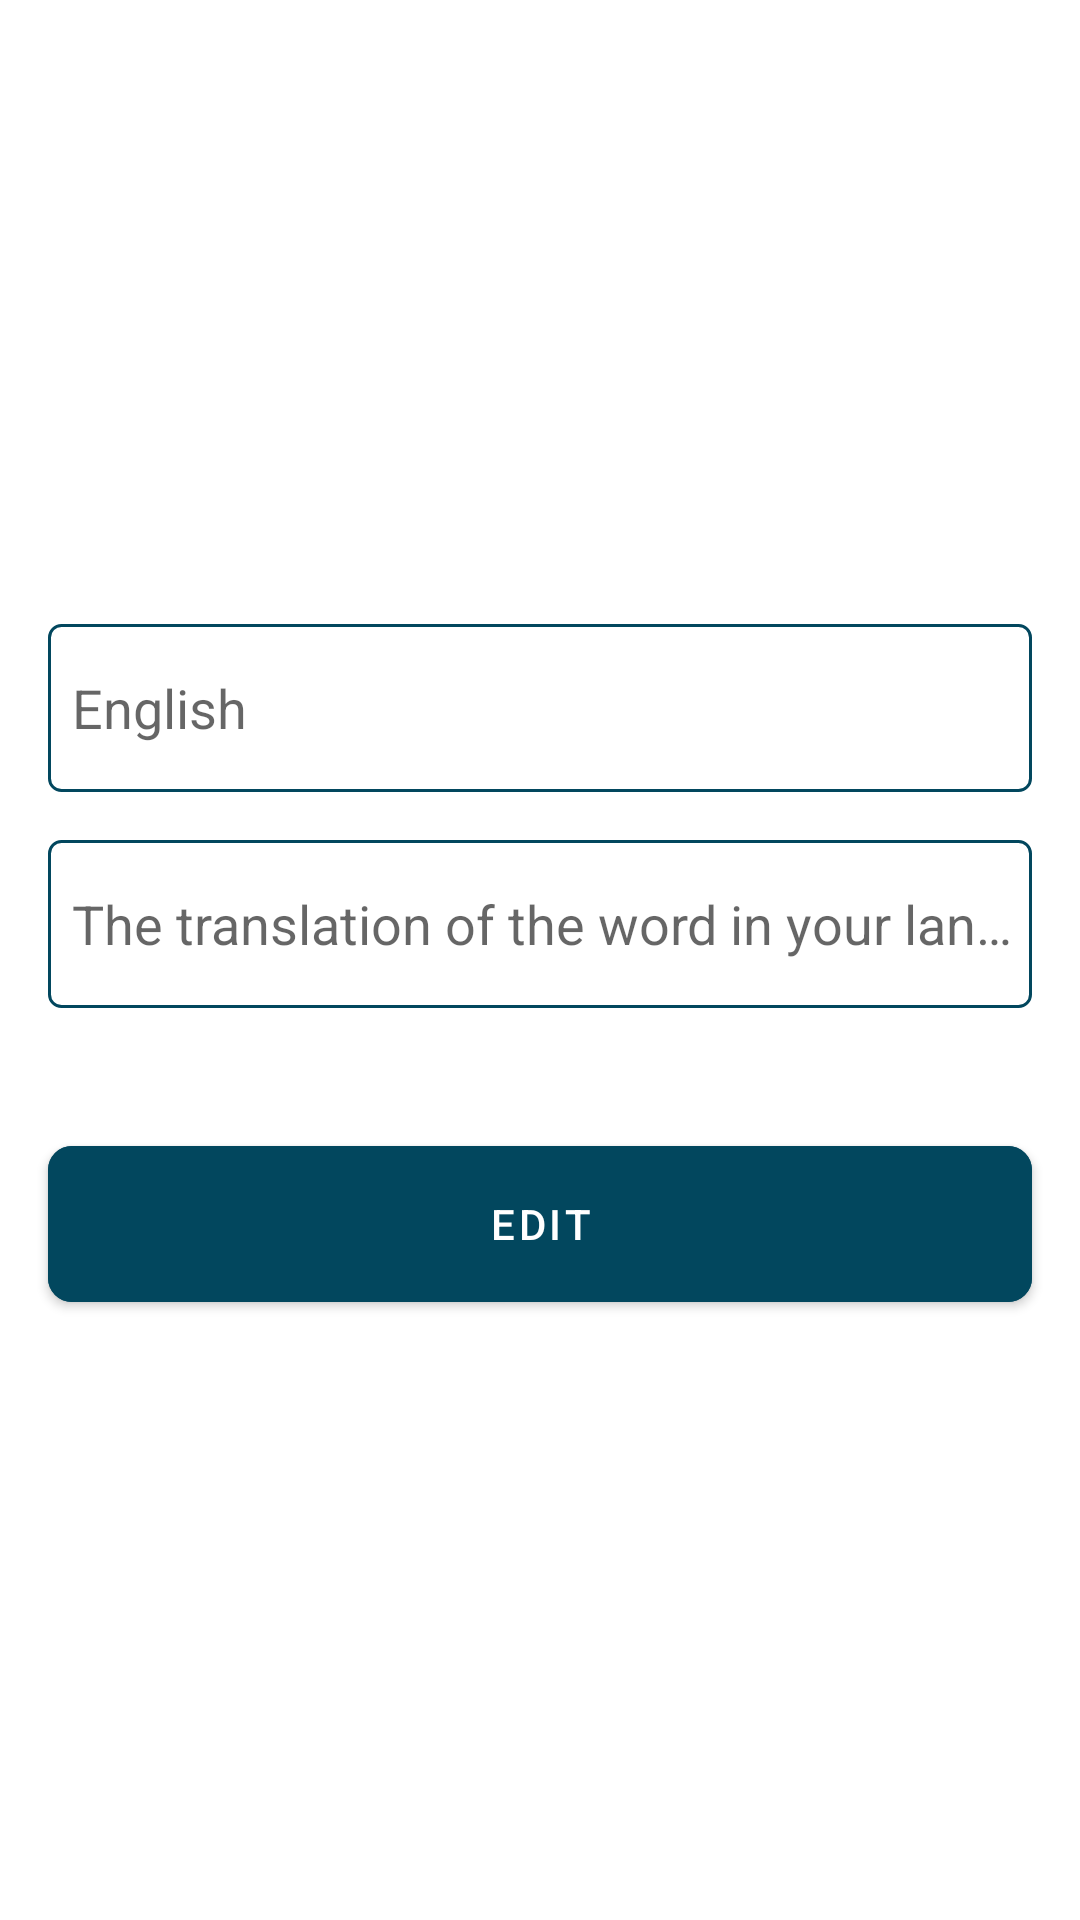

Android layout source for this screen:
<!-- AndroidManifest.xml: application theme Theme.PsDic -->
<!-- res/layout/fragment_update.xml -->
<?xml version="1.0" encoding="utf-8"?>
<LinearLayout xmlns:android="http://schemas.android.com/apk/res/android"
    xmlns:app="http://schemas.android.com/apk/res-auto"
    xmlns:tools="http://schemas.android.com/tools"
    android:layout_width="match_parent"
    android:layout_height="match_parent"
    android:gravity="center"
    android:orientation="vertical"
    android:padding="8dp"
    tools:context=".presentation.add.AddFragment">


    <androidx.appcompat.widget.AppCompatEditText
        android:id="@+id/et_eng_name"
        android:layout_width="match_parent"
        android:layout_height="56dp"
        android:layout_margin="8dp"
        android:background="@drawable/edittext_style_back"
        android:focusableInTouchMode="true"
        android:hint="@string/english"
        android:inputType="text"
        android:paddingStart="8dp"
        tools:ignore="RtlSymmetry" />

    <androidx.appcompat.widget.AppCompatEditText
        android:id="@+id/et_uzb_name"
        android:layout_width="match_parent"
        android:layout_height="56dp"
        android:layout_margin="8dp"
        android:background="@drawable/edittext_style_back"
        android:ellipsize="end"
        android:focusableInTouchMode="true"
        android:hint="@string/your_lang"
        android:inputType="text"
        android:paddingStart="8dp" />


    <com.google.android.material.button.MaterialButton
        android:id="@+id/btn_edit"
        android:layout_width="match_parent"
        android:layout_height="64dp"
        android:layout_marginStart="8dp"
        android:layout_marginTop="32dp"
        android:layout_marginEnd="8dp"
        android:backgroundTint="#02475e"
        android:text="Edit"
        android:textColor="#fff"
        app:cornerRadius="8dp"
        app:elevation="3dp" />


</LinearLayout>
<!-- resources referenced by this layout -->
<resources>
  <!-- drawable edittext_style_back (drawable) -->
  <?xml version="1.0" encoding="utf-8"?>
  <shape xmlns:android="http://schemas.android.com/apk/res/android"
      android:shape="rectangle">
      <solid android:color="@android:color/transparent" />
      <corners android:radius="4dp" />
      <stroke
          android:width="1dp"
          android:color="#02475e" />
  </shape>
  <string name="english">English</string>
  <string name="your_lang">The translation of the word in your language</string>
  <style name="Theme.PsDic" parent="Theme.MaterialComponents.Light.DarkActionBar">
          
          <item name="colorPrimary">@color/colorPrimary</item>
          <item name="colorPrimaryVariant">@color/colorPrimaryDark</item>
          <item name="colorOnPrimary">@color/colorAccent</item>
          <item name="android:statusBarColor">@color/colorAccent</item>
          
      </style>
  <color name="colorPrimary">#02475e</color>
  <color name="colorPrimaryDark">#194350</color>
  <color name="colorAccent">#114e60</color>
</resources>
